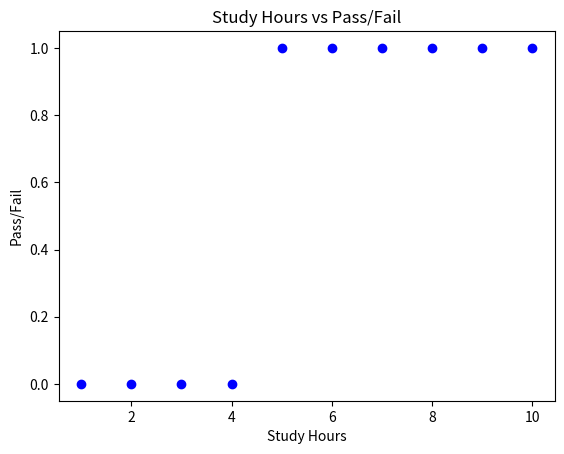

Reproduce this figure in Python.
import pandas as pd
import matplotlib.pyplot as plt

# Example dataset
data = {
    'study_hours': [1, 2, 3, 4, 5, 6, 7, 8, 9, 10],
    'pass_fail': [0, 0, 0, 0, 1, 1, 1, 1, 1, 1]
}
df = pd.DataFrame(data)

# Display dataset
print("Dataset:")
print(df)

# Visualize dataset
plt.scatter(df['study_hours'], df['pass_fail'], color='blue')
plt.xlabel('Study Hours')
plt.ylabel('Pass/Fail')
plt.title('Study Hours vs Pass/Fail')
plt.savefig("screenshot.png")
print("✅ Data plotted and saved as screenshot.png")
